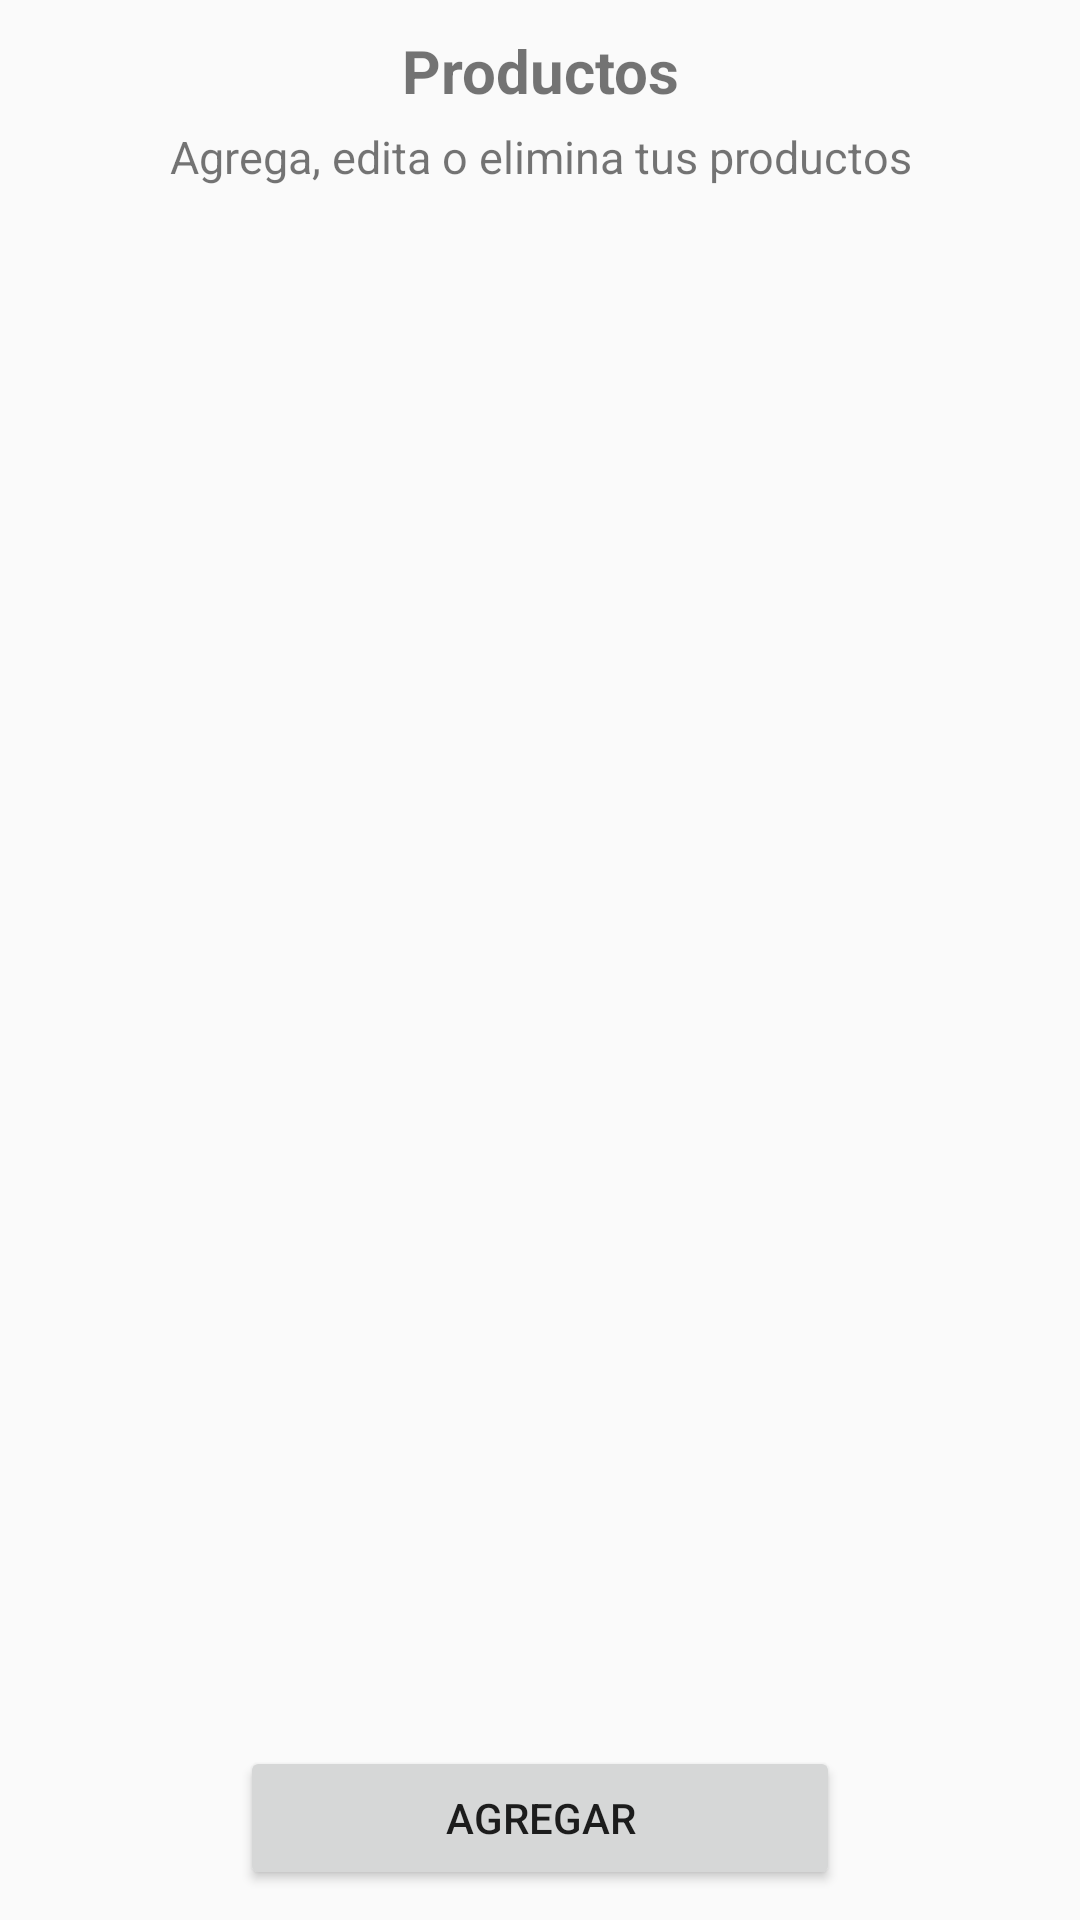

The Android layout XML behind this screen, and the referenced resources:
<!-- AndroidManifest.xml: application theme Theme.AppCompat.Light.DarkActionBar -->
<!-- res/layout/activity_main.xml -->
<?xml version="1.0" encoding="utf-8"?>
<androidx.constraintlayout.widget.ConstraintLayout xmlns:android="http://schemas.android.com/apk/res/android"
    xmlns:app="http://schemas.android.com/apk/res-auto"
    xmlns:tools="http://schemas.android.com/tools"
    android:layout_width="match_parent"
    android:layout_height="match_parent"
    android:padding="10dp"
    tools:context=".MainActivity">

    <TextView
        android:id="@+id/text_title"
        android:layout_width="300dp"
        android:layout_height="wrap_content"
        android:gravity="center"
        android:text="@string/text_title"
        android:textSize="20sp"
        android:textStyle="bold"
        app:layout_constraintEnd_toEndOf="parent"
        app:layout_constraintStart_toStartOf="parent"
        app:layout_constraintTop_toTopOf="parent" />

    <TextView
        android:id="@+id/text_subtitle"
        android:layout_width="300dp"
        android:layout_height="wrap_content"
        android:layout_marginTop="5dp"
        android:text="@string/text_subtitle"
        android:gravity="center"
        android:textSize="15sp"
        app:layout_constraintEnd_toEndOf="parent"
        app:layout_constraintStart_toStartOf="parent"
        app:layout_constraintTop_toBottomOf="@+id/text_title"
        />

    <androidx.recyclerview.widget.RecyclerView
        android:id="@+id/main_rv_products"
        android:layout_width="0dp"
        android:layout_height="0dp"
        android:layout_margin="10dp"
        app:layout_constraintBottom_toTopOf="@+id/main_button_add"
        app:layout_constraintEnd_toEndOf="parent"
        app:layout_constraintStart_toStartOf="parent"
        app:layout_constraintTop_toBottomOf="@+id/text_subtitle" />

    <Button
        android:id="@+id/main_button_add"
        android:layout_width="200dp"
        android:layout_height="wrap_content"
        android:text="@string/main_bnt_agregar"
        app:layout_constraintBottom_toBottomOf="parent"
        app:layout_constraintEnd_toEndOf="parent"
        app:layout_constraintStart_toStartOf="parent"
        />

</androidx.constraintlayout.widget.ConstraintLayout>
<!-- resources referenced by this layout -->
<resources>
  <string name="main_bnt_agregar">Agregar</string>
  <string name="text_subtitle">Agrega, edita o elimina tus productos</string>
  <string name="text_title">Productos</string>
</resources>
